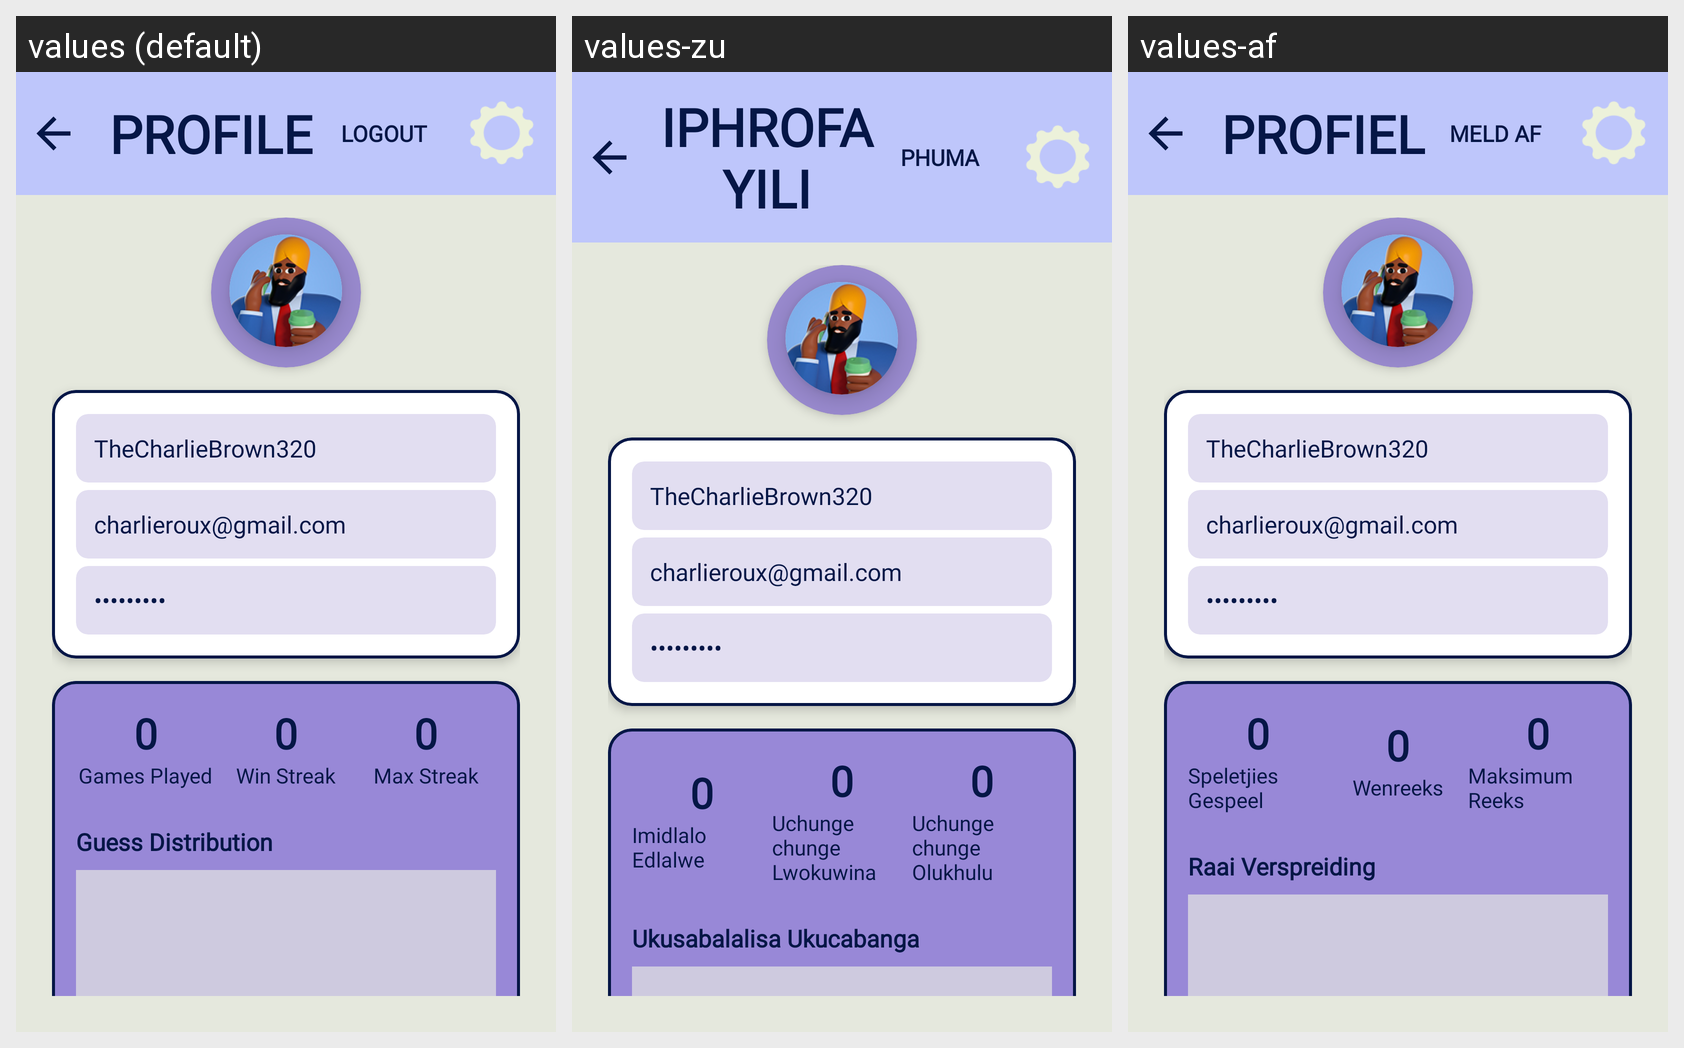

For this localized Android screen grid, give each drawn string resource with its value in every locale shown.
Android screen res/layout/activity_profile.xml rendered under 3 locales, left to right: values (default), values-zu, values-af. Device: Nexus 5 (rendered at 1080×1920; each locale shown at half size, 540×960, under a caption strip naming it); theme Theme.WordVenture2.
Strings drawn on this screen, with the default value and each locale's value (text and hints the layout hard-codes, and strings that could not be matched under every locale, appear in the picture but are not listed):

profile_title
  values: PROFILE
  values-zu: IPHROFAYILI
  values-af: PROFIEL

button_logout
  values: LOGOUT
  values-zu: PHUMA
  values-af: MELD AF

stat_games_played
  values: Games Played
  values-zu: Imidlalo Edlalwe
  values-af: Speletjies Gespeel

stat_win_streak
  values: Win Streak
  values-zu: Uchungechunge Lwokuwina
  values-af: Wenreeks

stat_max_streak
  values: Max Streak
  values-zu: Uchungechunge Olukhulu
  values-af: Maksimum Reeks

stat_guess_distribution_label
  values: Guess Distribution
  values-zu: Ukusabalalisa Ukucabanga
  values-af: Raai Verspreiding
